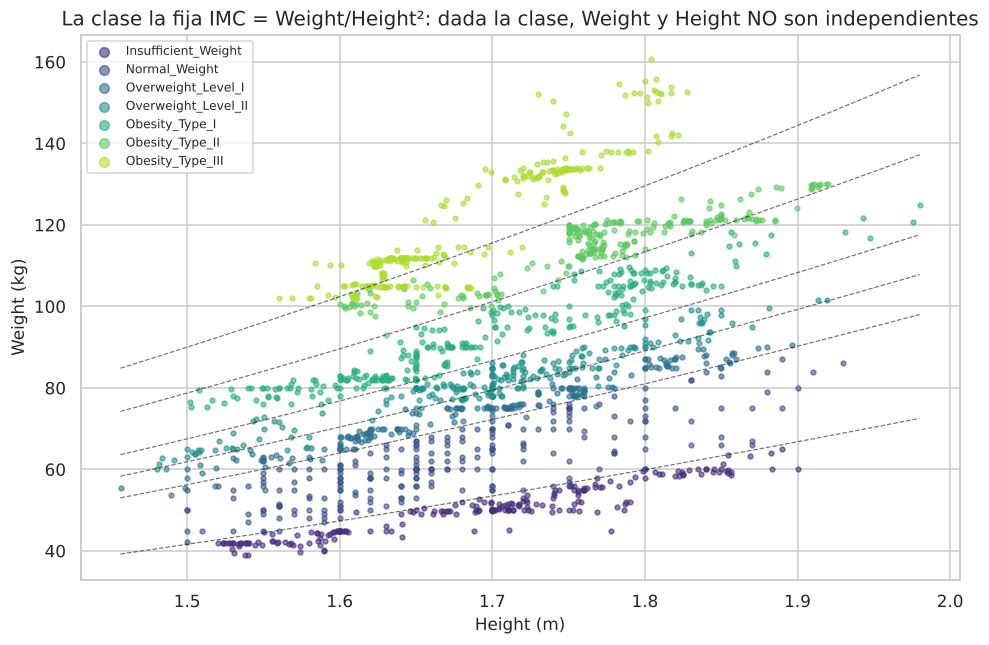

Data behind this chart, as committed beside it:
Height (m), Weight (kg)_1, Weight (kg)_2, Weight (kg)_3, Weight (kg)_4, Weight (kg)_5, Weight (kg)_6
1.456, 39.24, 53.02, 58.33, 63.63, 74.23, 84.84
1.462, 39.52, 53.41, 58.75, 64.09, 74.77, 85.46
1.467, 39.81, 53.8, 59.18, 64.56, 75.32, 86.07
1.472, 40.1, 54.19, 59.6, 65.02, 75.86, 86.7
1.478, 40.39, 54.58, 60.03, 65.49, 76.41, 87.32
1.483, 40.68, 54.97, 60.46, 65.96, 76.95, 87.95
1.488, 40.97, 55.36, 60.9, 66.43, 77.5, 88.58
1.493, 41.26, 55.75, 61.33, 66.9, 78.06, 89.21
1.499, 41.55, 56.15, 61.76, 67.38, 78.61, 89.84
1.504, 41.84, 56.55, 62.2, 67.86, 79.17, 90.47
1.509, 42.14, 56.95, 62.64, 68.33, 79.72, 91.11
1.515, 42.44, 57.35, 63.08, 68.81, 80.28, 91.75
1.52, 42.73, 57.75, 63.52, 69.3, 80.84, 92.39
1.525, 43.03, 58.15, 63.96, 69.78, 81.41, 93.04
1.53, 43.33, 58.55, 64.41, 70.26, 81.97, 93.68
1.536, 43.63, 58.96, 64.85, 70.75, 82.54, 94.33
1.541, 43.93, 59.37, 65.3, 71.24, 83.11, 94.98
1.546, 44.23, 59.77, 65.75, 71.73, 83.68, 95.64
1.552, 44.54, 60.18, 66.2, 72.22, 84.26, 96.29
1.557, 44.84, 60.59, 66.65, 72.71, 84.83, 96.95
1.562, 45.14, 61.01, 67.11, 73.21, 85.41, 97.61
1.567, 45.45, 61.42, 67.56, 73.7, 85.99, 98.27
1.573, 45.76, 61.84, 68.02, 74.2, 86.57, 98.94
1.578, 46.07, 62.25, 68.48, 74.7, 87.15, 99.6
1.583, 46.38, 62.67, 68.94, 75.2, 87.74, 100.3
1.589, 46.69, 63.09, 69.4, 75.71, 88.33, 100.9
1.594, 47, 63.51, 69.86, 76.21, 88.91, 101.6
1.599, 47.31, 63.93, 70.33, 76.72, 89.51, 102.3
1.604, 47.62, 64.36, 70.79, 77.23, 90.1, 103
1.61, 47.94, 64.78, 71.26, 77.74, 90.69, 103.7
1.615, 48.25, 65.21, 71.73, 78.25, 91.29, 104.3
1.62, 48.57, 65.64, 72.2, 78.76, 91.89, 105
1.626, 48.89, 66.07, 72.67, 79.28, 92.49, 105.7
1.631, 49.21, 66.5, 73.15, 79.79, 93.09, 106.4
1.636, 49.53, 66.93, 73.62, 80.31, 93.7, 107.1
1.641, 49.85, 67.36, 74.1, 80.83, 94.31, 107.8
1.647, 50.17, 67.8, 74.58, 81.36, 94.91, 108.5
1.652, 50.49, 68.23, 75.06, 81.88, 95.53, 109.2
1.657, 50.82, 68.67, 75.54, 82.4, 96.14, 109.9
1.663, 51.14, 69.11, 76.02, 82.93, 96.75, 110.6
1.668, 51.47, 69.55, 76.5, 83.46, 97.37, 111.3
1.673, 51.79, 69.99, 76.99, 83.99, 97.99, 112
1.679, 52.12, 70.43, 77.48, 84.52, 98.61, 112.7
1.684, 52.45, 70.88, 77.97, 85.05, 99.23, 113.4
1.689, 52.78, 71.32, 78.46, 85.59, 99.85, 114.1
1.694, 53.11, 71.77, 78.95, 86.13, 100.5, 114.8
1.7, 53.44, 72.22, 79.44, 86.67, 101.1, 115.6
1.705, 53.78, 72.67, 79.94, 87.21, 101.7, 116.3
1.71, 54.11, 73.12, 80.44, 87.75, 102.4, 117
1.716, 54.45, 73.58, 80.93, 88.29, 103, 117.7
1.721, 54.78, 74.03, 81.43, 88.84, 103.6, 118.4
1.726, 55.12, 74.49, 81.93, 89.38, 104.3, 119.2
1.731, 55.46, 74.94, 82.44, 89.93, 104.9, 119.9
1.737, 55.8, 75.4, 82.94, 90.48, 105.6, 120.6
1.742, 56.14, 75.86, 83.45, 91.03, 106.2, 121.4
1.747, 56.48, 76.32, 83.96, 91.59, 106.9, 122.1
1.753, 56.82, 76.79, 84.46, 92.14, 107.5, 122.9
1.758, 57.17, 77.25, 84.98, 92.7, 108.2, 123.6
1.763, 57.51, 77.72, 85.49, 93.26, 108.8, 124.3
1.768, 57.86, 78.18, 86, 93.82, 109.5, 125.1
... 40 more rows
